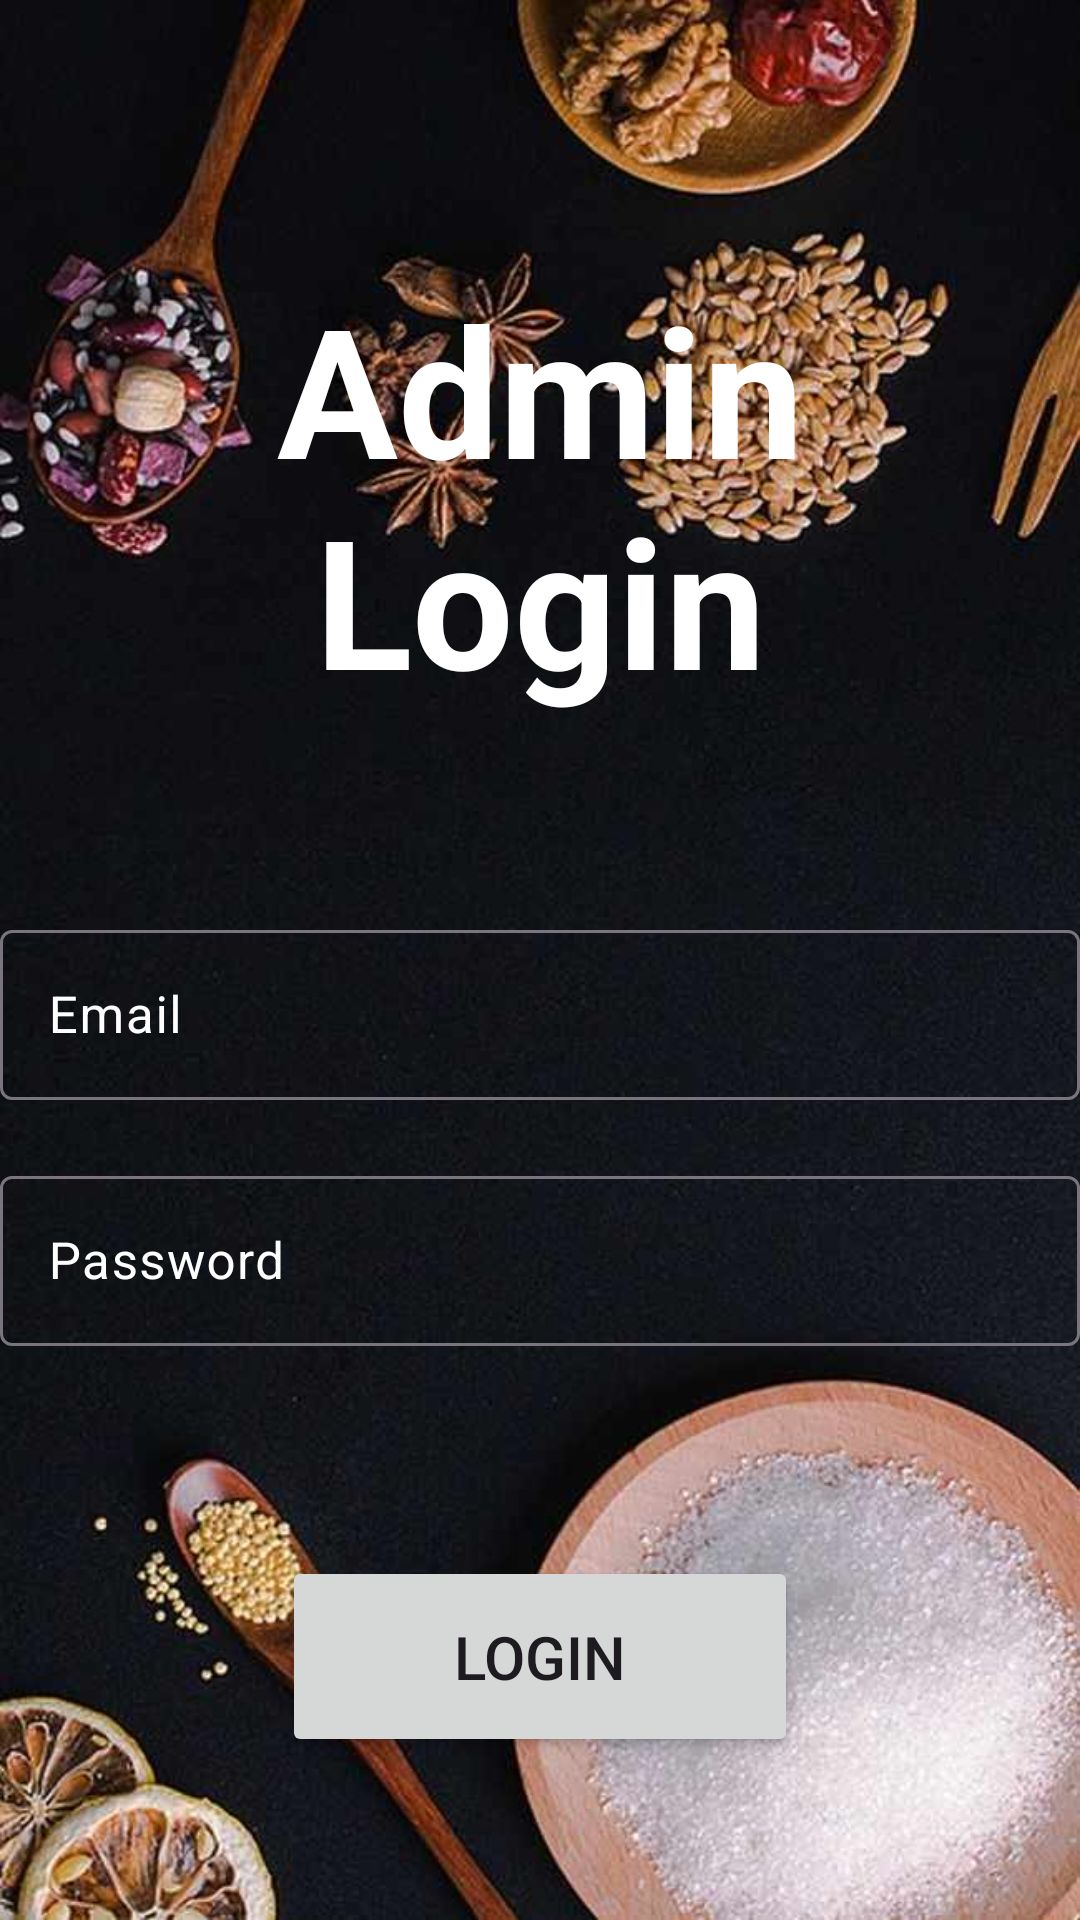

Produce the Android XML layout that renders to this screen, including the resource entries it uses.
<!-- AndroidManifest.xml: application theme Theme.CanteenMealReservationAdmin -->
<!-- res/layout/activity_login.xml -->
<?xml version="1.0" encoding="utf-8"?>
<LinearLayout xmlns:android="http://schemas.android.com/apk/res/android"
xmlns:tools="http://schemas.android.com/tools"
android:layout_width="match_parent"
android:orientation="vertical"
android:gravity="center"
    android:background="@drawable/s"
android:layout_height="match_parent"
tools:context=".Login">

<TextView
    android:layout_width="match_parent"
    android:layout_height="wrap_content"
    android:text="Admin Login"
    android:textSize="60dp"
    android:textColor="@color/white"
    android:layout_marginTop="20dp"
    android:textStyle="bold"
    android:gravity="center"
    android:layout_marginBottom="50dp"
    android:padding="15dp"
    />

<com.google.android.material.textfield.TextInputLayout
    android:layout_width="match_parent"
    android:layout_height="wrap_content"
    android:textColor="@color/white"
    android:textSize="17dp"
    android:textColorHint="@color/white">
    <com.google.android.material.textfield.TextInputEditText
        android:layout_width="match_parent"
        android:layout_height="wrap_content"
        android:id="@+id/email"
        android:textColor="@color/white"
        android:textSize="17dp"
        android:textColorHint="@color/white"
        android:layout_marginTop="40dp"
        android:hint="Email"/>
</com.google.android.material.textfield.TextInputLayout>

<com.google.android.material.textfield.TextInputLayout
    android:layout_width="match_parent"
    android:layout_height="wrap_content"
    android:textColor="@color/white"
    android:textColorHint="@color/white"
    android:textSize="17dp"
    android:layout_marginTop="20dp">
    <com.google.android.material.textfield.TextInputEditText
        android:layout_width="match_parent"
        android:layout_height="wrap_content"
        android:id="@+id/password"
        android:textSize="17dp"
        android:textColor="@color/white"
        android:textColorHint="@color/white"
        android:hint="Password"/>
</com.google.android.material.textfield.TextInputLayout>

<ProgressBar
    android:layout_width="wrap_content"
    android:layout_height="wrap_content"
    android:id="@+id/progressbar"
    android:visibility="gone"/>

    <Button
        android:id="@+id/btn_login"
        android:layout_width="172dp"
        android:layout_height="67dp"
        android:layout_marginTop="70dp"
        android:textSize="20dp"
        android:text="Login" />


</LinearLayout>
<!-- resources referenced by this layout -->
<resources>
  <!-- drawable s: jpg bitmap (drawable, 57588 bytes) -->
  <style name="Theme.CanteenMealReservationAdmin" parent="Base.Theme.CanteenMealReservationAdmin" />
  <style name="Base.Theme.CanteenMealReservationAdmin" parent="Theme.Material3.DayNight.NoActionBar">
          
          
      </style>
  <!-- not gathered from this repository: default colours our renderer supplied (Android Studio template values) -->
  <color name="white">#FFFFFFFF</color>
</resources>
